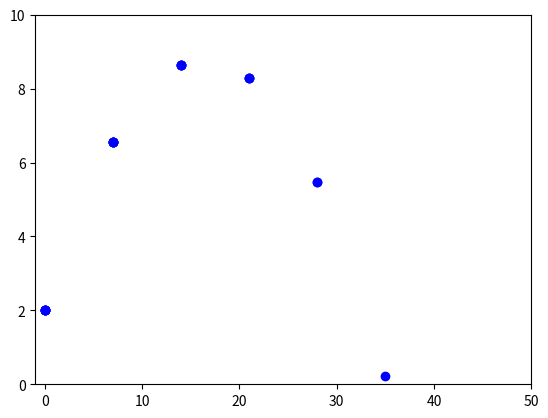

The matplotlib source for this figure:
import numpy as np
import matplotlib.pyplot as plt

def plot():
    for row in rlist:
        plt.scatter(row[0],row[1],c='blue')
        plt.ylim(0,10)
        plt.xlim(-1,50)

ri = np.array( [0,2,0] )
pi = np.array( [2.1,2.1,0] )
m = 0.15
g = 9.81
dt = 0.5

pnow = pi
rnow = ri

rlist = []
rlist.append(ri)
plot()
plt.show()
for i in range(5):
    Fnet = np.array( [0,-m*g,0] )
    pfuture = pnow + Fnet * dt
    vavg = pfuture / m
    rfuture = rnow + vavg * dt
    pnow = pfuture
    rnow = rfuture
    rlist.append(rnow)
    plot()
    plt.show()
